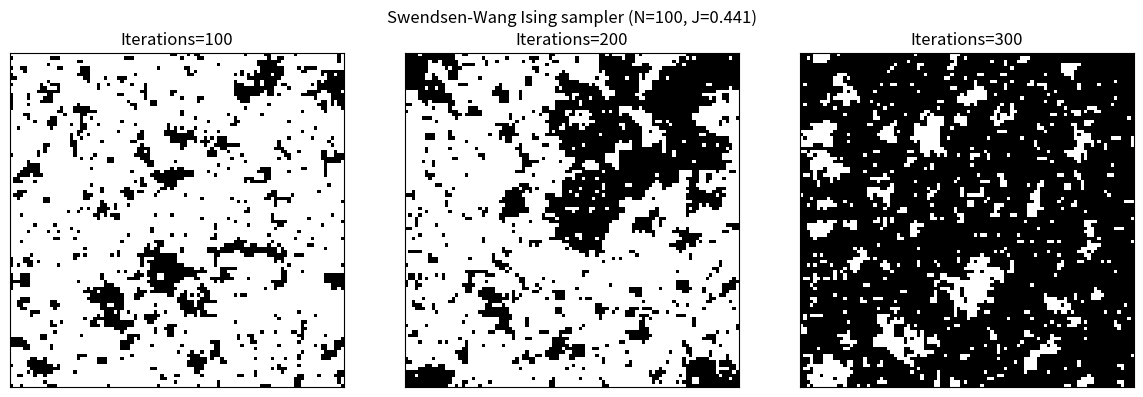
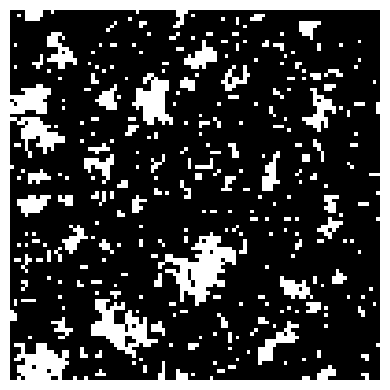

Reproduce these figures in Python, in order.
"""
Swendsen-Wang sampling of the Ising model on the N x N torus.

Also holds the grid utilities shared with the other boundary conditions: bond_grid
embeds vertices and bonds on a single array, and label_bond_grid labels its clusters.
Plotting helpers for sampled spin configurations live here too.
"""

import numpy as np
import matplotlib.pyplot as plt
from scipy.ndimage import label

# Plus-shaped connectivity: each vertex has edges to top-right-down-left
BOND_STRUCTURE = np.array([[0, 1, 0], 
                           [1, 1, 1], 
                           [0, 1, 0]])


def bond_grid(h_bonds, v_bonds, pad=0):
    """
    Embeds vertices and edges on the same grid
     
    Vertices sit at even row/column indices, and each bond sits at the odd index directly 
    between the two vertices it connects. A cell is 0 iff. it is a closed bond

    h_bonds is N x (N-1) (bond to the right of vertex), 
    v_bonds is (N-1) x N (bond to the bottom of vertex)

    The padding reserves all-zero cells on every side, to implement boundary conditions eventually
    """
    
    N = h_bonds.shape[0]
    size = 2 * N - 1 + 2 * pad
    grid = np.zeros((size, size), dtype=int)

    grid[pad:pad + 2 * N - 1:2, pad:pad + 2 * N - 1:2] = 1
    grid[pad:pad + 2 * N - 1:2, pad + 1:pad + 2 * N - 2:2] = h_bonds
    grid[pad + 1:pad + 2 * N - 2:2, pad:pad + 2 * N - 1:2] = v_bonds

    return grid


def label_bond_grid(grid, N, pad=0):
    """
    labeled_grid labels the clusters of a grid. Each cell (whether edge or vertex) holds 
    the id of its unique cluster, including isolated vertices. Closed bonds have label zero. 

    vertex_labels is the (N, N) sub-array of labeled_grid holding only vertex id's

    n_labels is the number of clusters, including isolated vertices
    """

    labeled_grid, n_labels = label(grid, structure=BOND_STRUCTURE)
    vertex_labels = labeled_grid[pad:pad + 2 * N - 1:2, pad:pad + 2 * N - 1:2]
    return labeled_grid, vertex_labels, n_labels


class Spins:
    """
    Samples the Ising model on the N x N torus (periodic boundary conditions)
    using the Swendsen-Wang algorithm. Default J is the critical temperature.
    """

    def __init__(self, N, J = 0.5*np.log(1+np.sqrt(2)), n_iter=1e2, snaps=1):
        self.N = N
        self.J = J
        self.n_iter = int(n_iter)
        self.snaps = snaps
        self.snap_iters = set(self.n_iter * k for k in range(1, self.snaps + 1))
        self.samples = []
        self.state = np.random.choice([1,-1], (N,N))
        self.start_state = self.state.copy()
        self.iters_done = 0

    def agree(self, state):
        """
        Agreement of every vertex with its right and bottom neighbours, with the
        periodic wrapping edges split off into their own arrays.
        """

        N = self.N

        bottom = state == np.roll(state, -1, axis=0)  # (N,N): agreement with vertex below, wrapping
        right = state == np.roll(state, -1, axis=1)   # (N, N): agreement with vertex right, wrapping

        # Split off the periodic wrapping edges 
        # Convention: h_agree is N x (N-1), v_agree is (N-1) x N.
        # This matches the input of bond_grid() 
        h_agree, wrap_h_agree = right[:, :N - 1], right[:, N - 1]
        v_agree, wrap_v_agree = bottom[:N - 1, :], bottom[N - 1, :]
        return h_agree, v_agree, wrap_h_agree, wrap_v_agree

    def _bonds(self, state):
        """
        Opens each agreeing edge independently with probability 1 - exp(-2J).
        """

        N = self.N
        p = 1 - np.exp(-2 * self.J)

        h_agree, v_agree, wrap_h_agree, wrap_v_agree = self.agree(state)

        h_bonds = h_agree & (np.random.rand(N, N - 1) < p)
        v_bonds = v_agree & (np.random.rand(N - 1, N) < p)
        wrap_h_bonds = wrap_h_agree & (np.random.rand(N) < p)
        wrap_v_bonds = wrap_v_agree & (np.random.rand(N) < p)
        return h_bonds, v_bonds, wrap_h_bonds, wrap_v_bonds

    def _update(self, state):
        """
        Performs single step of resampling
        """

        N = self.N
        h_bonds, v_bonds, wrap_h_bonds, wrap_v_bonds = self._bonds(state)

        # Embed vertices and bonds using bond_grid() and label_bond_grid() explained above
        grid = bond_grid(h_bonds, v_bonds)
        labeled_grid, vertex_labels, n_labels = label_bond_grid(grid, N)

        # Manually merge clusters across wrapping bonds 
        # Then small union-find over the resulting labels.
        parent = np.arange(n_labels + 1)

        def find(x):
            while parent[x] != x:
                parent[x] = parent[parent[x]]
                x = parent[x]
            return x

        def union(a, b):
            ra, rb = find(a), find(b)
            if ra != rb:
                parent[ra] = rb

        for i in np.nonzero(wrap_h_bonds)[0]:
            union(vertex_labels[i, N - 1], vertex_labels[i, 0])
        for j in np.nonzero(wrap_v_bonds)[0]:
            union(vertex_labels[N - 1, j], vertex_labels[0, j])

        roots = np.array([find(lbl) for lbl in range(n_labels + 1)])
        cluster_signs = np.random.choice([1, -1], size=n_labels + 1)
        return cluster_signs[roots[vertex_labels]]

    def iter(self):
        """
        Iteratates the resampling in _update()
        """

        for i in range(self.n_iter * self.snaps):
            self.state = self._update(self.state)
            self.iters_done += 1
            if self.iters_done in self.snap_iters:
                self.samples.append((self.iters_done, self.state.copy()))
        return self.state

    def plot(self):
        """
        Default plotting option for sampled states
        """

        if not self.samples:
            return
        fig, axes = plt.subplots(1, len(self.samples), figsize=(4 * len(self.samples), 4))
        if len(self.samples) == 1:
            axes = [axes]
        for ax, (it, state) in zip(axes, self.samples):
            ax.imshow(state, cmap="Greys", vmin=-1, vmax=1)
            ax.set_xticks([])
            ax.set_yticks([])
            ax.set_title(f"Iterations={it}")
        fig.suptitle(f"Swendsen-Wang Ising sampler (N={self.N}, J={self.J:.3f})")
        plt.tight_layout()
        plt.show()


def plot_bare(state):
    """
    Plots a fixed sample, with no title or text.
    """

    fig, ax = plt.subplots(figsize=(4, 4))
    ax.imshow(state, cmap="Greys", vmin=-1, vmax=1)
    ax.set_xticks([])
    ax.set_yticks([])
    ax.axis("off")
    plt.tight_layout()
    plt.show()


def plot_bare_triple(state1, state2, state3):
    """
    Plots three fixed samples next to each other, with no title or text.

    Used for plotting the XOR-Ising model with its two respective Ising models (see xor.py)
    """

    fig, axes = plt.subplots(1, 3, figsize=(12, 4))
    for ax, state in zip(axes, (state1, state2, state3)):
        ax.imshow(state, cmap="Greys", vmin=-1, vmax=1)
        ax.set_xticks([])
        ax.set_yticks([])
        ax.axis("off")
    plt.tight_layout()
    plt.show()


if __name__ == "__main__":
    s = Spins(N=100, snaps=3)
    s.iter()
    s.plot()
    plot_bare(s.state)
